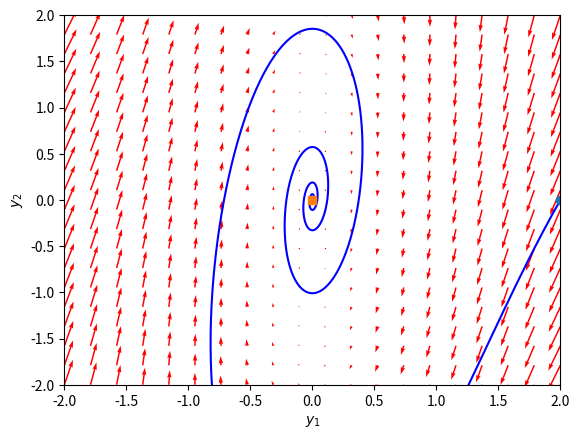

This chart was generated by the following Python code:
import numpy as np
import matplotlib.pyplot as plt
from scipy.integrate import odeint

TRAJ_STEPS = 4096

class Oscillator:

    def __init__(self, eta=0.07674, gamma=1.21, epsilon=12.3):
        self.eta = eta
        self.gamma = gamma
        self.epsilon = epsilon

    def dfun(self, state_variables):
        psi1, psi2 = state_variables


        dpsi1 = self.eta * (psi2 - self.gamma * psi1 - psi1**3)
        dpsi2 = self.eta* (- self.epsilon * psi1)

        return [dpsi1, dpsi2]

class ODEintAdapter:
    def __init__(self, model):
        self.model = model

    def dfun(self, state, t):
        return model.dfun(state)


model = Oscillator()
model_ode = ODEintAdapter(model)

y1 = np.linspace(-2.0, 2.0, 20)
y2 = np.linspace(-2.0, 2.0, 20)

Y1, Y2 = np.meshgrid(y1, y2)


u, v = np.zeros(Y1.shape), np.zeros(Y2.shape)

NI, NJ = Y1.shape

for i in range(NI):
    for j in range(NJ):
        x = Y1[i, j]
        y = Y2[i, j]
        yprime = model.dfun([x, y])
        u[i,j] = yprime[0]
        v[i,j] = yprime[1]
     
fig, ax = plt.subplots()

Q = ax.quiver(Y1, Y2, u, v, color='r')

def plot_trajectory(x0, model):
    tspan = np.linspace(0, 200, TRAJ_STEPS)
    ys = odeint(model.dfun, x0, tspan)
    ax.plot(ys[:,0], ys[:,1], 'b-') # path
    ax.plot([ys[0,0]], [ys[0,1]], 'o') # start
    ax.plot([ys[-1,0]], [ys[-1,1]], 's') # end


plot_trajectory([2.,0.], model_ode)

def onclick(event):
    plot_trajectory([event.xdata,event.ydata], model_ode)
    plt.draw()

cid = fig.canvas.mpl_connect('button_press_event', onclick)

plt.xlabel('$y_1$')
plt.ylabel('$y_2$')
plt.xlim([-2, 2])
plt.ylim([-2, 2])
plt.show()
